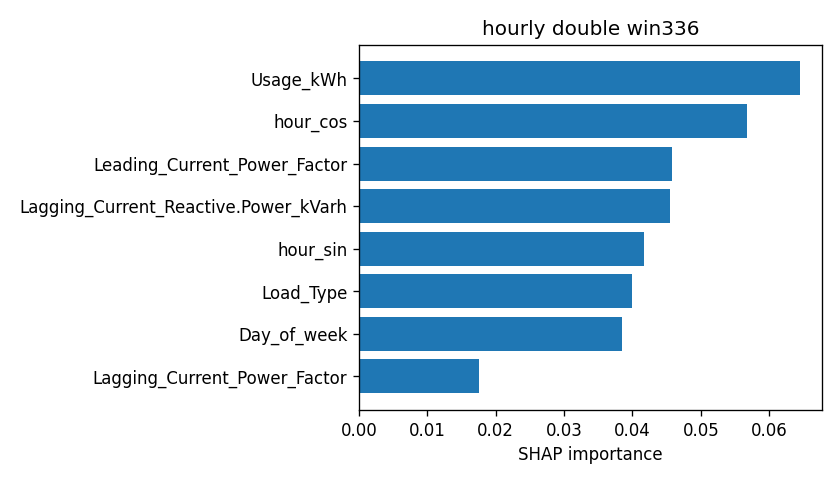

Data behind this chart, as committed beside it:
attr, value
Usage_kWh, 0.06451
hour_cos, 0.05678
Leading_Current_Power_Factor, 0.04576
Lagging_Current_Reactive.Power_kVarh, 0.0455
hour_sin, 0.04162
Load_Type, 0.03986
Day_of_week, 0.0385
Lagging_Current_Power_Factor, 0.01756
WeekStatus, 0.006105
